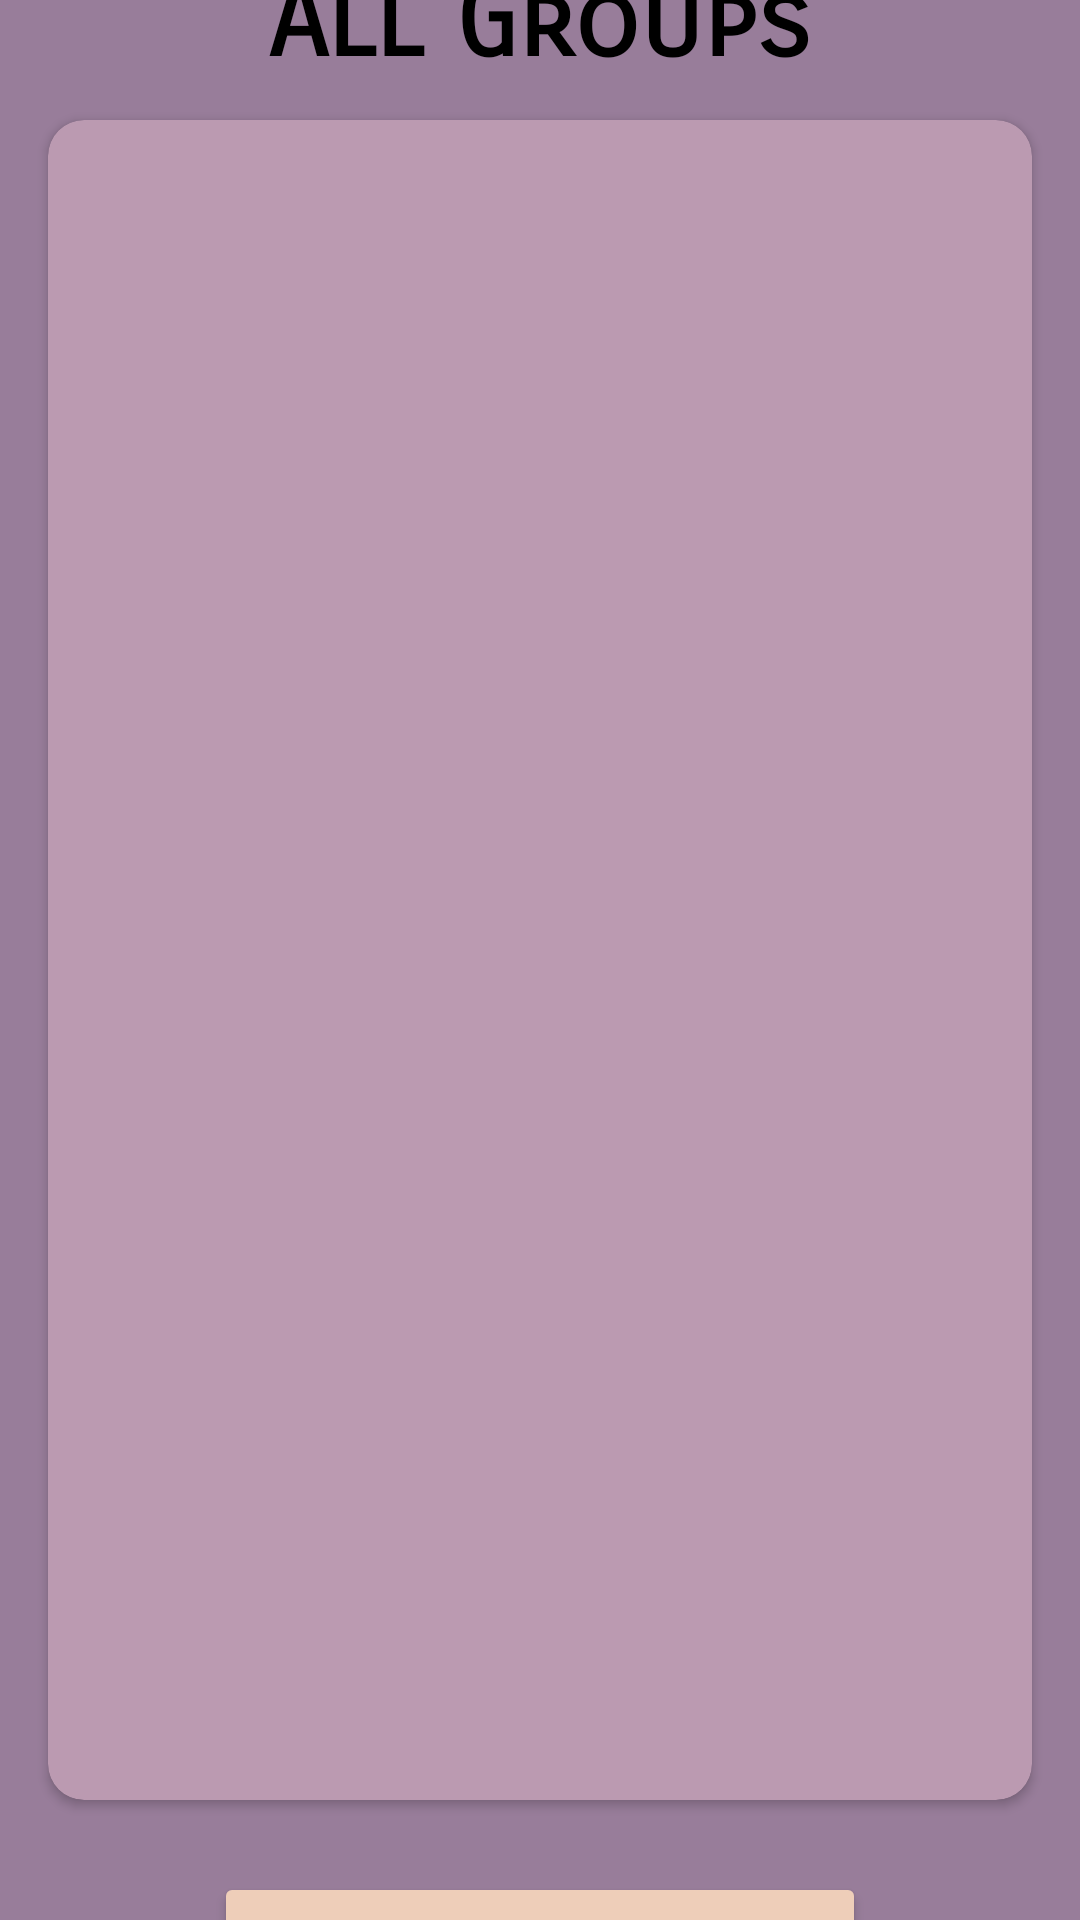

Write the Android layout XML for this screen, with the resource values it uses.
<!-- AndroidManifest.xml: application theme Theme.SplitPal -->
<!-- res/layout/groupsdata.xml -->
<?xml version="1.0" encoding="utf-8"?>
<androidx.constraintlayout.widget.ConstraintLayout xmlns:android="http://schemas.android.com/apk/res/android"
    xmlns:app="http://schemas.android.com/apk/res-auto"
    xmlns:tools="http://schemas.android.com/tools"
    android:id="@+id/main"
    android:layout_width="match_parent"
    android:layout_height="match_parent"
    android:background="#987D9A"
    tools:context=".groupdata">

    <TextView
        android:layout_width="wrap_content"
        android:layout_height="wrap_content"
        android:layout_marginStart="128dp"
        android:layout_marginEnd="129dp"
        android:layout_marginBottom="12dp"
        android:fontFamily="sans-serif-smallcaps"
        android:gravity="center"
        android:text="All Groups"
        android:textColor="@color/black"
        android:textSize="35sp"
        android:textStyle="bold"
        android:visibility="visible"
        app:layout_constraintBottom_toTopOf="@+id/cardViewGroupDisplay"
        app:layout_constraintEnd_toEndOf="parent"
        app:layout_constraintStart_toStartOf="parent" />

    <androidx.cardview.widget.CardView
        android:id="@+id/cardViewGroupDisplay"
        android:layout_width="match_parent"
        android:layout_height="560dp"
        android:layout_margin="16dp"
        app:cardBackgroundColor="#BB9AB1"
        app:cardCornerRadius="12dp"
        app:cardElevation="2dp"
        app:layout_constraintBottom_toBottomOf="parent"
        app:layout_constraintEnd_toEndOf="parent"
        app:layout_constraintStart_toStartOf="parent"
        app:layout_constraintTop_toTopOf="parent">

        <ScrollView
            android:id="@+id/scrollView"
            android:layout_width="match_parent"
            android:layout_height="match_parent"
            android:layout_margin="5dp">


            <LinearLayout
                android:layout_width="match_parent"
                android:layout_height="wrap_content"
                android:orientation="vertical">

                <ProgressBar
                    android:id="@+id/progressbar"
                    android:layout_width="wrap_content"
                    android:layout_height="wrap_content"
                    android:layout_gravity="center"
                    android:indeterminateTint="@color/white"
                    android:indeterminateTintMode="src_in"
                    android:minWidth="50dp"
                    android:minHeight="50dp"
                    android:visibility="visible" />

                <ImageView
                    android:id="@+id/datanotfoundimg"
                    android:layout_width="223dp"
                    android:layout_height="243dp"
                    android:layout_gravity="center"
                    android:layout_margin="16dp"
                    android:src="@drawable/nodatafound"
                    android:visibility="gone" />

                <TextView
                    android:id="@+id/txtimgntfnd"
                    android:layout_width="184dp"
                    android:layout_height="wrap_content"
                    android:layout_gravity="center"
                    android:fontFamily="casual"
                    android:gravity="center"
                    android:text="begin your journey"
                    android:textColor="@color/black"
                    android:textSize="20sp"
                    android:textStyle="bold|italic"
                    android:visibility="gone" />


                <ListView
                    android:id="@+id/groupdisplay"
                    android:layout_width="match_parent"
                    android:layout_height="500dp"
                    android:layout_margin="8dp"
                    android:layout_marginBottom="16dp"
                    android:divider="@android:color/transparent"
                    android:dividerHeight="10dp"
                    android:padding="8dp"
                    android:scrollbarSize="0dp"
                    android:textAlignment="center"
                    android:visibility="gone" />
            </LinearLayout>
        </ScrollView>

    </androidx.cardview.widget.CardView>

    <Button
        android:id="@+id/CreateGroup"
        android:layout_width="wrap_content"
        android:layout_height="60dp"
        android:layout_marginTop="24dp"
        android:backgroundTint="#EECEB9"
        android:gravity="center"
        android:text="Create new Group"
        android:textColor="#000000"
        android:textSize="20sp"
        android:textStyle="bold"
        app:layout_constraintEnd_toEndOf="parent"
        app:layout_constraintStart_toStartOf="parent"
        app:layout_constraintTop_toBottomOf="@+id/cardViewGroupDisplay" />


</androidx.constraintlayout.widget.ConstraintLayout>
<!-- resources referenced by this layout -->
<resources>
  <color name="black" tools:ignore="DuplicateDefinition">#000000</color>
  <color name="white" tools:ignore="DuplicateDefinition">#FFFFFF</color>
  <!-- drawable nodatafound: png bitmap (drawable, 154191 bytes) -->
  <style name="Theme.SplitPal" parent="Base.Theme.SplitPal" />
  <style name="Base.Theme.SplitPal" parent="Theme.Material3.DayNight.NoActionBar">
          
          
      </style>
</resources>
